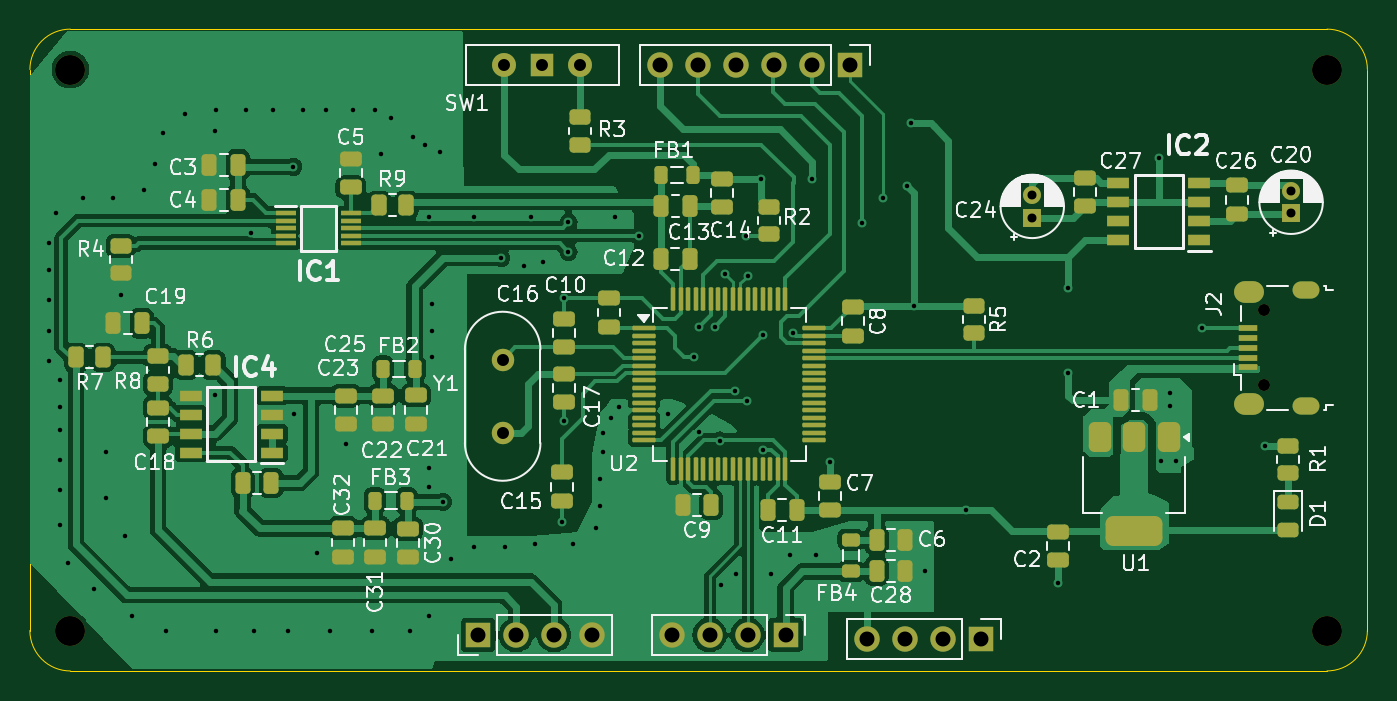
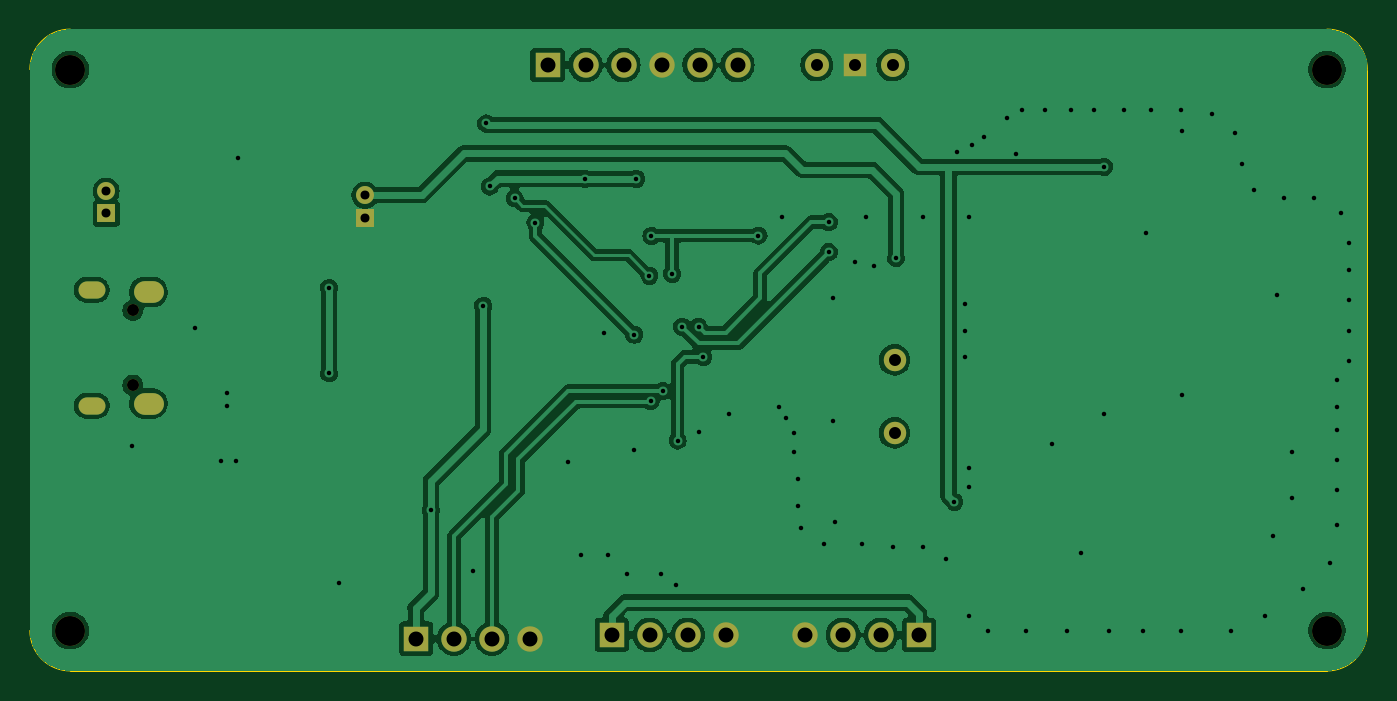
Circuit board: 10 layer files. Board 89.4 x 42.9 mm.
- bottom_copper: imp_measure-B_Cu.gbr (87700 bytes)
- bottom_mask: imp_measure-B_Mask.gbr (2089 bytes)
- paste: imp_measure-B_Paste.gbr (469 bytes)
- bottom_silk: imp_measure-B_Silkscreen.gbr (470 bytes)
- outline: imp_measure-Edge_Cuts.gbr (1032 bytes)
- top_copper: imp_measure-F_Cu.gbr (119629 bytes)
- top_mask: imp_measure-F_Mask.gbr (10378 bytes)
- paste: imp_measure-F_Paste.gbr (8753 bytes)
- top_silk: imp_measure-F_Silkscreen.gbr (101492 bytes)
- drill: imp_measure.drl (3558 bytes)

=== bottom_copper: imp_measure-B_Cu.gbr (87700 bytes, source omitted) ===
=== bottom_mask: imp_measure-B_Mask.gbr ===
%TF.GenerationSoftware,KiCad,Pcbnew,8.0.0*%
%TF.CreationDate,2024-09-22T18:34:52+02:00*%
%TF.ProjectId,imp_measure,696d705f-6d65-4617-9375-72652e6b6963,rev?*%
%TF.SameCoordinates,Original*%
%TF.FileFunction,Soldermask,Bot*%
%TF.FilePolarity,Negative*%
%FSLAX46Y46*%
G04 Gerber Fmt 4.6, Leading zero omitted, Abs format (unit mm)*
G04 Created by KiCad (PCBNEW 8.0.0) date 2024-09-22 18:34:52*
%MOMM*%
%LPD*%
G01*
G04 APERTURE LIST*
%ADD10C,1.500000*%
%ADD11R,1.700000X1.700000*%
%ADD12O,1.700000X1.700000*%
%ADD13O,0.800000X0.800000*%
%ADD14O,1.800000X1.150000*%
%ADD15O,2.000000X1.450000*%
%ADD16R,1.500000X1.500000*%
%ADD17C,1.600000*%
%ADD18R,1.200000X1.200000*%
%ADD19C,1.200000*%
%ADD20C,2.000000*%
G04 APERTURE END LIST*
D10*
%TO.C,Y1*%
X128900000Y-79400000D03*
X128900000Y-84280000D03*
%TD*%
D11*
%TO.C,J5*%
X127264000Y-97790000D03*
D12*
X129804000Y-97790000D03*
X132344000Y-97790000D03*
X134884000Y-97790000D03*
%TD*%
D13*
%TO.C,J2*%
X179820000Y-81100000D03*
X179820000Y-76100000D03*
D14*
X182570000Y-82475000D03*
D15*
X178770000Y-82325000D03*
X178770000Y-74875000D03*
D14*
X182570000Y-74725000D03*
%TD*%
D16*
%TO.C,SW1*%
X131560000Y-59700000D03*
D17*
X134100000Y-59700000D03*
X129020000Y-59700000D03*
%TD*%
D11*
%TO.C,J4*%
X152100000Y-59700000D03*
D12*
X149560000Y-59700000D03*
X147020000Y-59700000D03*
X144480000Y-59700000D03*
X141940000Y-59700000D03*
X139400000Y-59700000D03*
%TD*%
D18*
%TO.C,C20*%
X181600000Y-69622600D03*
D19*
X181600000Y-68122600D03*
%TD*%
D11*
%TO.C,J3*%
X147808000Y-97790000D03*
D12*
X145268000Y-97790000D03*
X142728000Y-97790000D03*
X140188000Y-97790000D03*
%TD*%
D20*
%TO.C,H3*%
X100000000Y-97500000D03*
%TD*%
%TO.C,H1*%
X100000000Y-60000000D03*
%TD*%
%TO.C,H4*%
X184000000Y-97500000D03*
%TD*%
%TO.C,H2*%
X184000000Y-60000000D03*
%TD*%
D11*
%TO.C,J1*%
X160889000Y-98044000D03*
D12*
X158349000Y-98044000D03*
X155809000Y-98044000D03*
X153269000Y-98044000D03*
%TD*%
D18*
%TO.C,C24*%
X164300000Y-69900000D03*
D19*
X164300000Y-68400000D03*
%TD*%
M02*

=== paste: imp_measure-B_Paste.gbr ===
%TF.GenerationSoftware,KiCad,Pcbnew,8.0.0*%
%TF.CreationDate,2024-09-22T18:34:52+02:00*%
%TF.ProjectId,imp_measure,696d705f-6d65-4617-9375-72652e6b6963,rev?*%
%TF.SameCoordinates,Original*%
%TF.FileFunction,Paste,Bot*%
%TF.FilePolarity,Positive*%
%FSLAX46Y46*%
G04 Gerber Fmt 4.6, Leading zero omitted, Abs format (unit mm)*
G04 Created by KiCad (PCBNEW 8.0.0) date 2024-09-22 18:34:52*
%MOMM*%
%LPD*%
G01*
G04 APERTURE LIST*
G04 APERTURE END LIST*
M02*

=== bottom_silk: imp_measure-B_Silkscreen.gbr ===
%TF.GenerationSoftware,KiCad,Pcbnew,8.0.0*%
%TF.CreationDate,2024-09-22T18:34:52+02:00*%
%TF.ProjectId,imp_measure,696d705f-6d65-4617-9375-72652e6b6963,rev?*%
%TF.SameCoordinates,Original*%
%TF.FileFunction,Legend,Bot*%
%TF.FilePolarity,Positive*%
%FSLAX46Y46*%
G04 Gerber Fmt 4.6, Leading zero omitted, Abs format (unit mm)*
G04 Created by KiCad (PCBNEW 8.0.0) date 2024-09-22 18:34:52*
%MOMM*%
%LPD*%
G01*
G04 APERTURE LIST*
G04 APERTURE END LIST*
M02*

=== outline: imp_measure-Edge_Cuts.gbr ===
%TF.GenerationSoftware,KiCad,Pcbnew,8.0.0*%
%TF.CreationDate,2024-09-22T18:34:52+02:00*%
%TF.ProjectId,imp_measure,696d705f-6d65-4617-9375-72652e6b6963,rev?*%
%TF.SameCoordinates,Original*%
%TF.FileFunction,Profile,NP*%
%FSLAX46Y46*%
G04 Gerber Fmt 4.6, Leading zero omitted, Abs format (unit mm)*
G04 Created by KiCad (PCBNEW 8.0.0) date 2024-09-22 18:34:52*
%MOMM*%
%LPD*%
G01*
G04 APERTURE LIST*
%TA.AperFunction,Profile*%
%ADD10C,0.050000*%
%TD*%
G04 APERTURE END LIST*
D10*
X97300000Y-60000000D02*
G75*
G02*
X100000000Y-57300000I2700000J0D01*
G01*
X186700000Y-97500000D02*
G75*
G02*
X184000000Y-100200000I-2700000J0D01*
G01*
X184000000Y-100200000D02*
X100000000Y-100200000D01*
X97300000Y-60000000D02*
X97298149Y-97500000D01*
X100000000Y-100201851D02*
G75*
G02*
X97298149Y-97500000I0J2701851D01*
G01*
X186700000Y-60000000D02*
X186700000Y-97500000D01*
X100000000Y-57300000D02*
X184000000Y-57300000D01*
X184000000Y-57300000D02*
G75*
G02*
X186700000Y-60000000I0J-2700000D01*
G01*
M02*

=== top_copper: imp_measure-F_Cu.gbr (119629 bytes, source omitted) ===
=== top_mask: imp_measure-F_Mask.gbr (10378 bytes, source omitted) ===
=== paste: imp_measure-F_Paste.gbr (8753 bytes, source omitted) ===
=== top_silk: imp_measure-F_Silkscreen.gbr (101492 bytes, source omitted) ===
=== drill: imp_measure.drl ===
M48
; DRILL file {KiCad 8.0.0} date 2024-09-22T18:34:50+0200
; FORMAT={-:-/ absolute / metric / decimal}
; #@! TF.CreationDate,2024-09-22T18:34:50+02:00
; #@! TF.GenerationSoftware,Kicad,Pcbnew,8.0.0
; #@! TF.FileFunction,MixedPlating,1,2
FMAT,2
METRIC
; #@! TA.AperFunction,Plated,PTH,ViaDrill
T1C0.300
; #@! TA.AperFunction,Plated,PTH,ComponentDrill
T2C0.550
; #@! TA.AperFunction,Plated,PTH,ComponentDrill
T3C0.600
; #@! TA.AperFunction,Plated,PTH,ComponentDrill
T4C0.800
; #@! TA.AperFunction,Plated,PTH,ComponentDrill
T5C0.850
; #@! TA.AperFunction,Plated,PTH,ComponentDrill
T6C1.000
; #@! TA.AperFunction,NonPlated,NPTH,ComponentDrill
T7C0.800
; #@! TA.AperFunction,NonPlated,NPTH,ComponentDrill
T8C2.000
%
G90
G05
T1
X98.552Y-71.628
X98.552Y-73.406
X98.552Y-75.438
X98.552Y-77.47
X98.552Y-79.502
X99.06Y-69.596
X99.314Y-80.772
X99.314Y-82.55
X99.314Y-84.074
X99.314Y-86.106
X99.314Y-88.138
X99.314Y-90.424
X99.822Y-92.964
X100.838Y-68.58
X101.6Y-94.742
X102.362Y-85.598
X102.362Y-88.646
X102.87Y-68.58
X103.364Y-75.05
X103.632Y-91.186
X104.14Y-96.52
X104.902Y-68.072
X105.664Y-66.294
X106.172Y-64.262
X106.426Y-97.536
X107.696Y-62.992
X109.664Y-81.788
X109.7Y-64.1
X109.728Y-62.738
X109.728Y-97.536
X111.76Y-62.738
X112.1Y-70.9
X112.268Y-97.536
X113.538Y-62.738
X114.554Y-97.536
X114.9Y-66.5
X114.935Y-83.058
X115.57Y-62.738
X116.459Y-92.329
X117.094Y-62.738
X117.348Y-97.536
X118.412Y-85.005
X118.872Y-62.738
X120.142Y-97.536
X120.396Y-62.738
X120.777Y-65.659
X121.412Y-63.246
X122.682Y-97.536
X122.936Y-64.516
X123.698Y-65.024
X123.952Y-69.85
X123.952Y-86.614
X123.952Y-87.884
X123.952Y-96.52
X124.206Y-75.692
X124.206Y-77.47
X124.206Y-79.248
X124.714Y-65.532
X124.9Y-88.9
X125.476Y-92.71
X127.0Y-69.85
X127.0Y-91.948
X128.8Y-72.6
X129.032Y-91.948
X130.302Y-73.152
X130.81Y-69.85
X131.064Y-91.694
X131.572Y-72.898
X132.891Y-90.227
X132.993Y-75.265
X133.005Y-83.512
X133.3Y-70.2
X133.3Y-72.2
X133.604Y-91.694
X135.128Y-90.678
X135.382Y-87.376
X135.382Y-89.154
X135.636Y-84.328
X135.636Y-85.598
X136.144Y-83.312
X136.398Y-69.85
X136.652Y-82.55
X138.0Y-71.1
X139.954Y-83.058
X141.7Y-79.2
X142.0Y-77.2
X142.0Y-84.2
X143.1Y-77.2
X143.4Y-84.8
X143.51Y-94.488
X143.764Y-73.66
X144.4Y-81.5
X144.526Y-93.726
X145.161Y-71.12
X145.2Y-82.15
X145.288Y-73.787
X146.177Y-67.31
X146.3Y-85.4
X146.304Y-77.724
X146.812Y-93.726
X148.082Y-92.456
X148.3Y-77.6
X149.606Y-67.31
X149.86Y-92.456
X150.749Y-86.233
X152.908Y-70.231
X154.3Y-68.6
X155.956Y-67.818
X156.2Y-63.6
X156.4Y-75.8
X157.1Y-93.5
X159.9Y-89.45
X166.05Y-94.35
X166.7Y-74.6
X166.7Y-80.3
X172.8Y-65.9
X172.9Y-86.2
X173.5Y-81.6
X173.5Y-82.5
X173.9Y-86.2
X175.65Y-77.3
X179.85Y-85.15
T3
X164.3Y-68.4
X164.3Y-69.9
X181.6Y-68.123
X181.6Y-69.623
T4
X128.9Y-79.4
X128.9Y-84.28
X129.02Y-59.7
X131.56Y-59.7
X134.1Y-59.7
T6
X127.264Y-97.79
X129.804Y-97.79
X132.344Y-97.79
X134.884Y-97.79
X139.4Y-59.7
X140.188Y-97.79
X141.94Y-59.7
X142.728Y-97.79
X144.48Y-59.7
X145.268Y-97.79
X147.02Y-59.7
X147.808Y-97.79
X149.56Y-59.7
X152.1Y-59.7
X153.269Y-98.044
X155.809Y-98.044
X158.349Y-98.044
X160.889Y-98.044
T7
X179.82Y-76.1
X179.82Y-81.1
T8
X100.0Y-60.0
X100.0Y-97.5
X184.0Y-60.0
X184.0Y-97.5
T2
G00X182.245Y-74.725
M15
G01X182.895Y-74.725
M16
G05
G00X182.245Y-82.475
M15
G01X182.895Y-82.475
M16
G05
T5
G00X178.495Y-74.875
M15
G01X179.045Y-74.875
M16
G05
G00X178.495Y-82.325
M15
G01X179.045Y-82.325
M16
G05
M30

